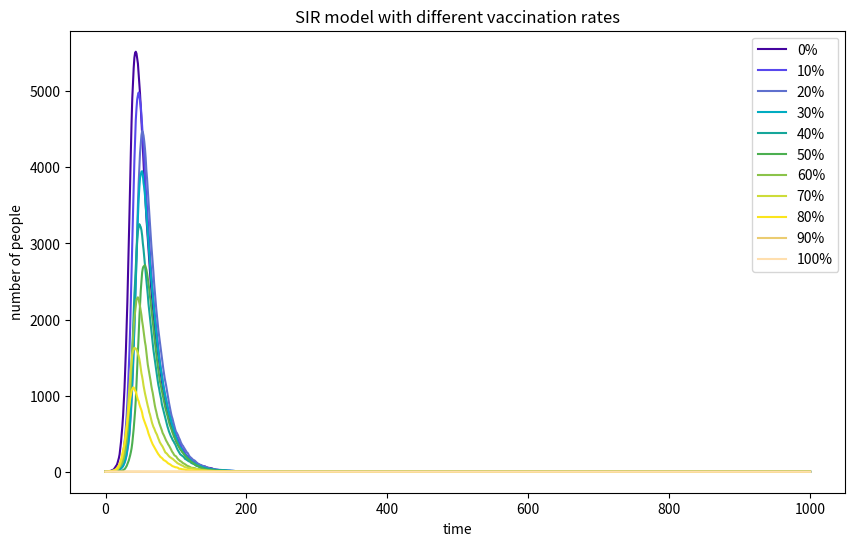

The matplotlib source for this figure:
#import neccessary libraries
import numpy as np
import matplotlib.pyplot as plt

#initialize variables
N=10000 #total number
beta=0.3 #probability of infection during contact
gamma=0.05 #probability of recovery

vaccination_rates=[0,0.1,0.2,0.3,0.4,0.5,0.6,0.7,0.8,0.9,1]
infected_list=[]

for rate in vaccination_rates:
    v=int(N*rate)
    s=N-v-1
    i=1
    r=0
    history=[[s,i,r,v]]

#loop for 1000 times
    for t in range(1000):
        alpha=beta*max(i,0)/(N-v) if N>v else 0 #calculate the probability of infection
        if s>0:
            infected_array=np.random.choice(range(2),size=s,p=[1-alpha,alpha])
            new_infected=np.sum(infected_array)
        else:
            new_infected=0
        if i>0:
            recovered_array=np.random.choice(range(2),size=i,p=[1-gamma,gamma])
            new_recovered=np.sum(recovered_array)
        else:
            new_recovered=0
        s=max(s-new_infected,0)
        i=max(i-new_recovered+new_infected,0)
        r=N-i-s-v
        history.append([s,i,r,v])
    history=np.array(history)
    infected_list.append(history[:,1])
#draw the plot
plt.figure(figsize=(10,6))
colors=["#45049f","#5848ed","#5f70ce","#00ACC1","#15A69A","#4CAF50","#8BC34A","#CDDC39","#FBE51D","#EBCC71","#ffdfae"]
for j in range(len(vaccination_rates)):
    rate=vaccination_rates[j]
    i_history=infected_list[j]
    color=colors[j]
    plt.plot(i_history,label=f'{int(rate*100)}%',color=color,linewidth=1.5)
plt.title('SIR model with different vaccination rates')
plt.xlabel('time')
plt.ylabel('number of people')
plt.xticks(np.arange(0,1001,200))
plt.yticks(np.arange(0,5001,1000))
plt.legend()
plt.show()
